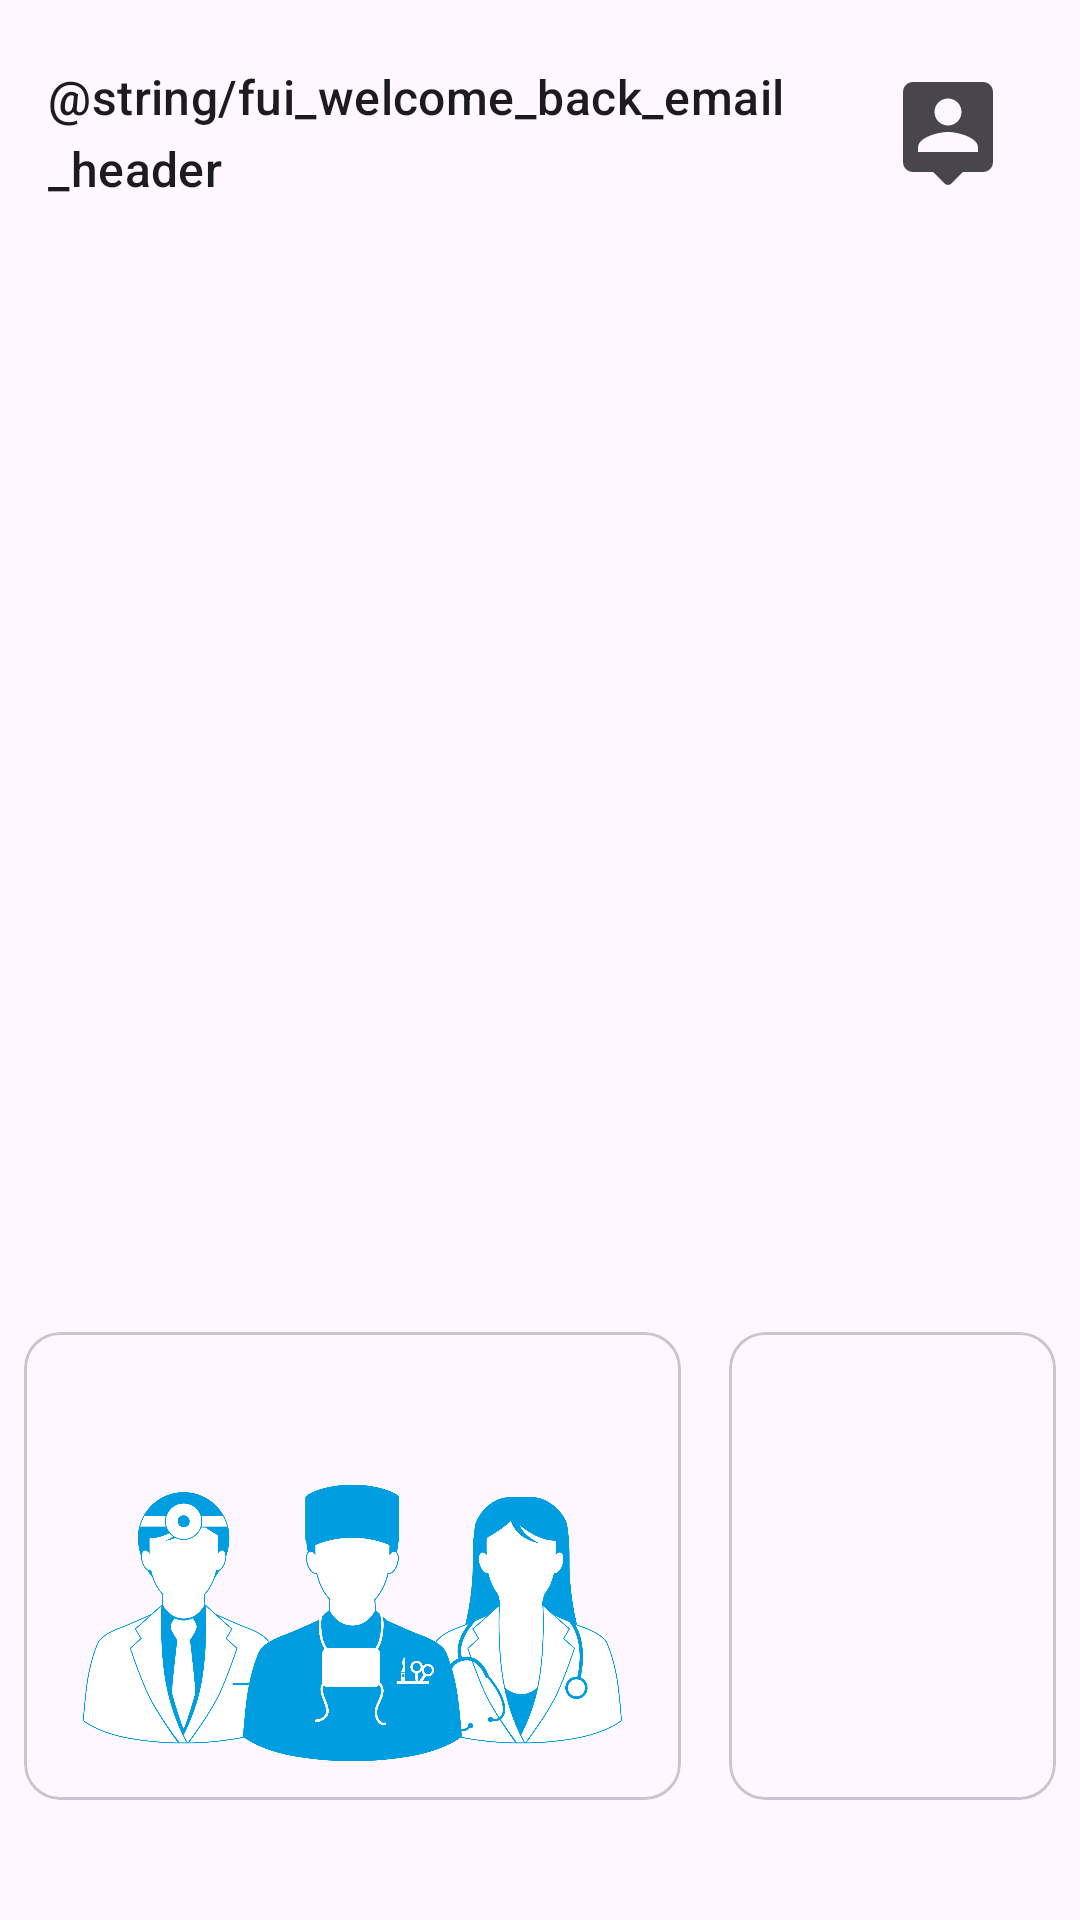

Produce the Android XML layout that renders to this screen, including the resource entries it uses.
<!-- AndroidManifest.xml: application theme Theme.EnlaceHospitales -->
<!-- res/layout/fragment_main.xml -->
<?xml version="1.0" encoding="utf-8"?>
<androidx.constraintlayout.widget.ConstraintLayout xmlns:android="http://schemas.android.com/apk/res/android"
    xmlns:app="http://schemas.android.com/apk/res-auto"
    xmlns:tools="http://schemas.android.com/tools"
    android:id="@+id/container"
    android:layout_width="match_parent"
    android:layout_height="match_parent">


    <TextView
        android:id="@+id/tv_welcome"
        style="@style/TextAppearance.Material3.TitleMedium"
        android:layout_width="0dp"
        android:layout_height="wrap_content"
        android:layout_marginStart="16dp"
        android:layout_marginEnd="16dp"
        android:text="@string/fui_welcome_back_email_header"
        app:layout_constraintBottom_toBottomOf="@+id/btn_profile"
        app:layout_constraintEnd_toStartOf="@+id/btn_profile"
        app:layout_constraintStart_toStartOf="parent"
        app:layout_constraintTop_toTopOf="@+id/btn_profile" />


    <ImageButton
        android:id="@+id/btn_profile"
        android:layout_width="56dp"
        android:layout_height="56dp"
        android:layout_marginTop="16dp"
        android:layout_marginEnd="16dp"
        android:background="#00FFFFFF"
        app:layout_constraintEnd_toEndOf="parent"
        app:layout_constraintTop_toTopOf="parent"
        app:srcCompat="@drawable/ic_profile_24"
        android:clickable="true"
        android:focusable="true"
        android:contentDescription="@string/app_name" />

    <androidx.recyclerview.widget.RecyclerView
        android:id="@+id/rv_guard"
        android:layout_width="0dp"
        android:layout_height="300dp"
        android:layout_marginStart="8dp"
        android:layout_marginTop="32dp"
        android:layout_marginEnd="8dp"
        app:layoutManager="androidx.recyclerview.widget.LinearLayoutManager"
        app:layout_constraintEnd_toEndOf="parent"
        app:layout_constraintStart_toStartOf="parent"
        app:layout_constraintTop_toBottomOf="@+id/btn_profile"
        tools:listitem="@layout/layout_guard_item" />

    <LinearLayout
        android:id="@+id/linearLayout"
        android:layout_width="wrap_content"
        android:layout_height="0dp"
        android:layout_marginStart="8dp"
        android:layout_marginTop="32dp"
        android:layout_marginEnd="8dp"
        android:layout_marginBottom="32dp"
        android:orientation="horizontal"
        app:layout_constraintBottom_toBottomOf="parent"
        app:layout_constraintEnd_toEndOf="parent"
        app:layout_constraintStart_toStartOf="parent"
        app:layout_constraintTop_toBottomOf="@+id/rv_guard">

        <com.google.android.material.card.MaterialCardView
            android:id="@+id/card_hlc"
            android:layout_width="match_parent"
            android:layout_height="wrap_content"
            android:layout_margin="8dp"
            android:layout_weight="1"
            android:clickable="true"
            android:focusable="true">

            <LinearLayout
                android:layout_width="match_parent"
                android:layout_height="wrap_content"
                android:orientation="vertical">

                
                <ImageView
                    android:layout_width="match_parent"
                    android:layout_height="194dp"
                    android:contentDescription="@string/app_name"
                    app:srcCompat="@drawable/hlc_logo" />

                <LinearLayout
                    android:layout_width="match_parent"
                    android:layout_height="wrap_content"
                    android:orientation="vertical"
                    android:padding="16dp">

                    
                    <TextView
                        android:layout_width="wrap_content"
                        android:layout_height="wrap_content"
                        android:text="@string/title_large_hlc"
                        android:textAppearance="?attr/textAppearanceTitleMedium"
                        android:textColor="@color/blue_lochmara" />

                    <TextView
                        android:layout_width="wrap_content"
                        android:layout_height="wrap_content"
                        android:layout_marginTop="8dp"
                        android:text="@string/title_hlc"
                        android:textAppearance="?attr/textAppearanceBodyMedium"
                        android:textColor="?android:attr/textColorSecondary" />

                </LinearLayout>
            </LinearLayout>

        </com.google.android.material.card.MaterialCardView>

        <com.google.android.material.card.MaterialCardView
            android:id="@+id/card_gvp"
            android:layout_width="match_parent"
            android:layout_height="wrap_content"
            android:layout_margin="8dp"
            android:layout_weight="1"
            android:clickable="true"
            android:focusable="true">

            <LinearLayout
                android:layout_width="match_parent"
                android:layout_height="wrap_content"
                android:orientation="vertical">

                
                <ImageView
                    android:layout_width="match_parent"
                    android:layout_height="194dp"
                    android:contentDescription="@string/app_name"
                    app:srcCompat="@drawable/gvp_logo" />

                <LinearLayout
                    android:layout_width="match_parent"
                    android:layout_height="wrap_content"
                    android:orientation="vertical"
                    android:padding="16dp">

                    
                    <TextView
                        android:layout_width="wrap_content"
                        android:layout_height="wrap_content"
                        android:text="@string/title_large_gvp"
                        android:textAppearance="?attr/textAppearanceTitleMedium"
                        android:textColor="@color/green_atlantis" />

                    <TextView
                        android:layout_width="wrap_content"
                        android:layout_height="wrap_content"
                        android:layout_marginTop="8dp"
                        android:text="@string/title_gvp"
                        android:textAppearance="?attr/textAppearanceBodyMedium"
                        android:textColor="?android:attr/textColorSecondary" />
                </LinearLayout>
            </LinearLayout>

        </com.google.android.material.card.MaterialCardView>

    </LinearLayout>
</androidx.constraintlayout.widget.ConstraintLayout>
<!-- res/layout/layout_guard_item.xml (included above) -->
<com.google.android.material.card.MaterialCardView xmlns:android="http://schemas.android.com/apk/res/android"
    xmlns:app="http://schemas.android.com/apk/res-auto"
    android:id="@+id/card"
    android:layout_width="match_parent"
    android:layout_height="wrap_content"
    android:layout_margin="8dp">

    <LinearLayout
        android:layout_width="match_parent"
        android:layout_height="wrap_content"
        android:orientation="vertical"
        android:padding="8dp">

        <TextView
            android:id="@+id/tv_title"
            android:layout_width="wrap_content"
            android:layout_height="wrap_content"
            android:text="@string/text_guard"
            android:textAppearance="?attr/textAppearanceBodyMedium"
            android:textColor="?android:attr/textColorSecondary" />

        <TextView
            android:id="@+id/tv_name"
            android:layout_width="wrap_content"
            android:layout_height="wrap_content"
            android:layout_marginTop="16dp"
            android:text="@string/fui_name_hint"
            android:textAppearance="?attr/textAppearanceTitleMedium"
            android:textSize="22sp" />

        <TextView
            android:id="@+id/tv_congregation"
            android:layout_width="wrap_content"
            android:layout_height="wrap_content"
            android:layout_marginTop="8dp"
            android:text="@string/text_congregation"
            android:textAppearance="?attr/textAppearanceBodyMedium"
            android:textColor="?android:attr/textColorSecondary"
            android:textSize="16sp" />

        <LinearLayout
            android:layout_width="match_parent"
            android:layout_height="wrap_content"
            android:orientation="horizontal">

            <TextView
                android:id="@+id/tv_phone"
                android:layout_width="0dp"
                android:layout_height="match_parent"
                android:layout_marginTop="16dp"
                android:layout_weight="2"
                android:text="@string/text_phone"
                android:textAppearance="?attr/textAppearanceBodyMedium"
                android:textColor="?android:attr/textColorSecondary"
                android:textSize="18sp" />

            <com.google.android.material.button.MaterialButton
                android:id="@+id/btn_share"
                style="@style/Widget.AppCompat.Button.Borderless"
                android:layout_width="56dp"
                android:layout_height="56dp"
                app:icon="@drawable/ic_share_24"
                app:iconSize="24dp"
                app:iconTint="?android:textColorTertiary" />

            <com.google.android.material.button.MaterialButton
                android:id="@+id/btn_call"
                style="@style/Widget.AppCompat.Button.Borderless"
                android:layout_width="56dp"
                android:layout_height="56dp"
                app:icon="@drawable/ic_call_24"
                app:iconSize="24dp"
                app:iconTint="?android:textColorTertiary" />

        </LinearLayout>

    </LinearLayout>

</com.google.android.material.card.MaterialCardView>
<!-- resources referenced by this layout -->
<resources>
  <color name="blue_lochmara">#0074C7</color>
  <color name="green_atlantis">#A7D129</color>
  <!-- drawable hlc_logo: png bitmap (drawable, 253069 bytes) -->
  <!-- drawable ic_call_24 (drawable) -->
  <vector android:height="24dp" android:tint="?android:textColorTertiary"
      android:viewportHeight="24" android:viewportWidth="24"
      android:width="24dp" xmlns:android="http://schemas.android.com/apk/res/android">
      <path android:fillColor="@android:color/white" android:pathData="M19.23,15.26l-2.54,-0.29c-0.61,-0.07 -1.21,0.14 -1.64,0.57l-1.84,1.84c-2.83,-1.44 -5.15,-3.75 -6.59,-6.59l1.85,-1.85c0.43,-0.43 0.64,-1.03 0.57,-1.64l-0.29,-2.52c-0.12,-1.01 -0.97,-1.77 -1.99,-1.77H5.03c-1.13,0 -2.07,0.94 -2,2.07 0.53,8.54 7.36,15.36 15.89,15.89 1.13,0.07 2.07,-0.87 2.07,-2v-1.73c0.01,-1.01 -0.75,-1.86 -1.76,-1.98z"/>
  </vector>
  <!-- drawable ic_profile_24 (drawable) -->
  <vector android:height="40dp" android:tint="?attr/colorControlNormal"
      android:viewportHeight="24" android:viewportWidth="24"
      android:width="40dp" xmlns:android="http://schemas.android.com/apk/res/android">
      <path android:fillColor="@android:color/white" android:pathData="M19,2L5,2c-1.11,0 -2,0.9 -2,2v14c0,1.1 0.9,2 2,2h4l2.29,2.29c0.39,0.39 1.02,0.39 1.41,0L15,20h4c1.1,0 2,-0.9 2,-2L21,4c0,-1.1 -0.9,-2 -2,-2zM12,5.3c1.49,0 2.7,1.21 2.7,2.7s-1.21,2.7 -2.7,2.7S9.3,9.49 9.3,8s1.21,-2.7 2.7,-2.7zM18,16L6,16v-0.9c0,-2 4,-3.1 6,-3.1s6,1.1 6,3.1v0.9z"/>
  </vector>
  <!-- drawable ic_share_24 (drawable) -->
  <vector android:height="24dp" android:tint="?android:textColorTertiary"
      android:viewportHeight="24" android:viewportWidth="24"
      android:width="24dp" xmlns:android="http://schemas.android.com/apk/res/android">
      <path android:fillColor="@android:color/white" android:pathData="M18,16.08c-0.76,0 -1.44,0.3 -1.96,0.77L8.91,12.7c0.05,-0.23 0.09,-0.46 0.09,-0.7s-0.04,-0.47 -0.09,-0.7l7.05,-4.11c0.54,0.5 1.25,0.81 2.04,0.81 1.66,0 3,-1.34 3,-3s-1.34,-3 -3,-3 -3,1.34 -3,3c0,0.24 0.04,0.47 0.09,0.7L8.04,9.81C7.5,9.31 6.79,9 6,9c-1.66,0 -3,1.34 -3,3s1.34,3 3,3c0.79,0 1.5,-0.31 2.04,-0.81l7.12,4.16c-0.05,0.21 -0.08,0.43 -0.08,0.65 0,1.61 1.31,2.92 2.92,2.92 1.61,0 2.92,-1.31 2.92,-2.92s-1.31,-2.92 -2.92,-2.92z"/>
  </vector>
  <string name="text_congregation">Congregación</string>
  <string name="text_guard">Guardia CEH</string>
  <string name="text_phone">Teléfono</string>
  <string name="title_gvp">GVP</string>
  <string name="title_hlc">HLC</string>
  <string name="title_large_gvp">Grupo de Visita a Pacientes</string>
  <string name="title_large_hlc">Comité de Enlace con los Hospitales</string>
  <style name="Theme.EnlaceHospitales" parent="Theme.Material3.DayNight.NoActionBar">
          
          <item name="colorPrimary">@color/blue_cerulean</item>
          <item name="colorPrimaryVariant">@color/blue_lochmara</item>
          <item name="colorOnPrimary">@color/white</item>
          
          <item name="colorSecondary">@color/green_granny_smith_apple</item>
          <item name="colorSecondaryVariant">@color/green_haze</item>
          <item name="colorOnSecondary">@color/black</item>
          
          <item name="android:statusBarColor">?attr/colorPrimaryVariant</item>
          
      </style>
  <color name="blue_cerulean">#00A5E0</color>
  <color name="white">#FFFFFFFF</color>
  <color name="green_granny_smith_apple">#8FDB97</color>
  <color name="green_haze">#00B33C</color>
  <color name="black">#FF000000</color>
</resources>
